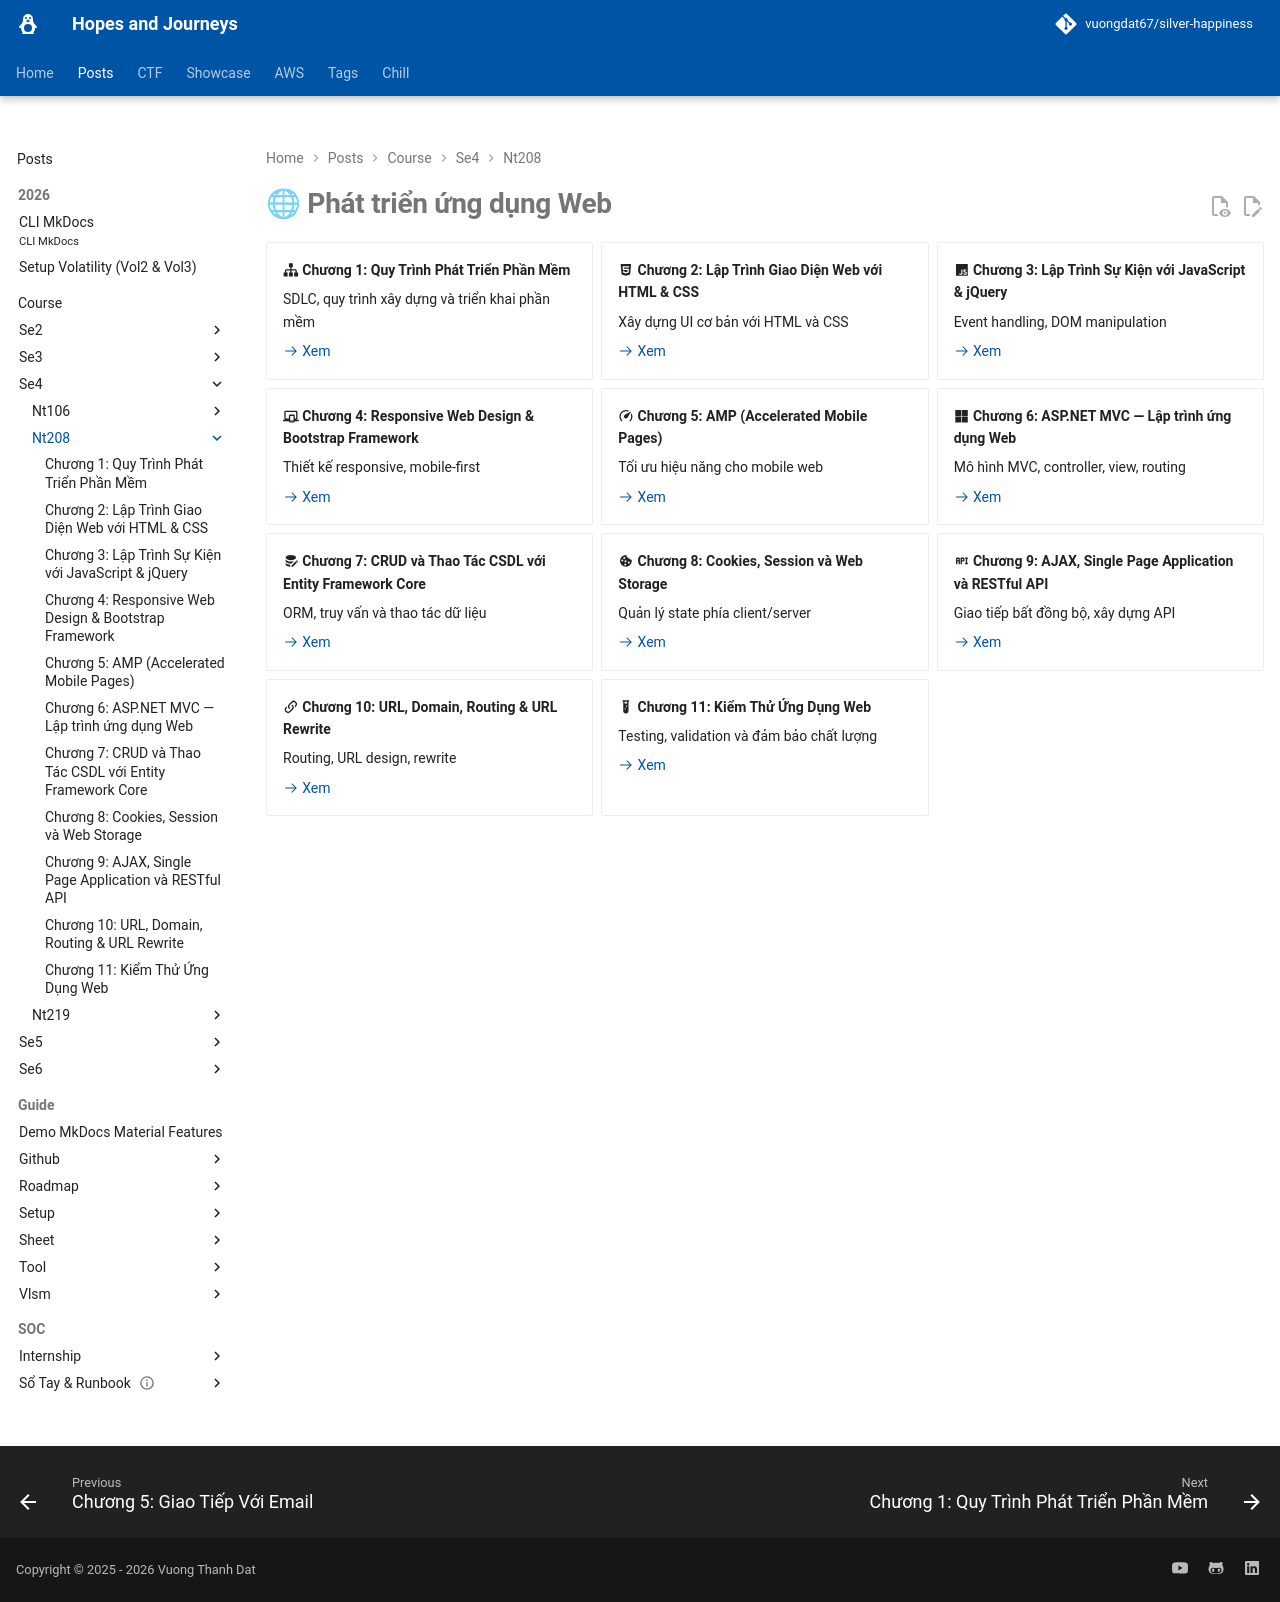

repository: vuongdat67/silver-happiness · page: posts/course/se4/nt208/index.html · generator: mkdocs

---
hide: toc
---

# 🌐 Phát triển ứng dụng Web

<div class="grid cards" markdown>

-   :material-sitemap: __Chương 1: Quy Trình Phát Triển Phần Mềm__

    SDLC, quy trình xây dựng và triển khai phần mềm

    [:octicons-arrow-right-24: Xem](L1.md)

-   :material-language-html5: __Chương 2: Lập Trình Giao Diện Web với HTML & CSS__

    Xây dựng UI cơ bản với HTML và CSS

    [:octicons-arrow-right-24: Xem](L2.md)

-   :material-language-javascript: __Chương 3: Lập Trình Sự Kiện với JavaScript & jQuery__

    Event handling, DOM manipulation

    [:octicons-arrow-right-24: Xem](L3.md)

-   :material-responsive: __Chương 4: Responsive Web Design & Bootstrap Framework__

    Thiết kế responsive, mobile-first

    [:octicons-arrow-right-24: Xem](L4.md)

-   :material-speedometer: __Chương 5: AMP (Accelerated Mobile Pages)__

    Tối ưu hiệu năng cho mobile web

    [:octicons-arrow-right-24: Xem](L5.md)

-   :material-microsoft: __Chương 6: ASP.NET MVC — Lập trình ứng dụng Web__

    Mô hình MVC, controller, view, routing

    [:octicons-arrow-right-24: Xem](L6.md)

-   :material-database-edit: __Chương 7: CRUD và Thao Tác CSDL với Entity Framework Core__

    ORM, truy vấn và thao tác dữ liệu

    [:octicons-arrow-right-24: Xem](L7.md)

-   :material-cookie: __Chương 8: Cookies, Session và Web Storage__

    Quản lý state phía client/server

    [:octicons-arrow-right-24: Xem](L8.md)

-   :material-api: __Chương 9: AJAX, Single Page Application và RESTful API__

    Giao tiếp bất đồng bộ, xây dựng API

    [:octicons-arrow-right-24: Xem](L9.md)

-   :material-link-variant: __Chương 10: URL, Domain, Routing & URL Rewrite__

    Routing, URL design, rewrite

    [:octicons-arrow-right-24: Xem](L10.md)

-   :material-test-tube: __Chương 11: Kiểm Thử Ứng Dụng Web__

    Testing, validation và đảm bảo chất lượng

    [:octicons-arrow-right-24: Xem](L11.md)

</div>
